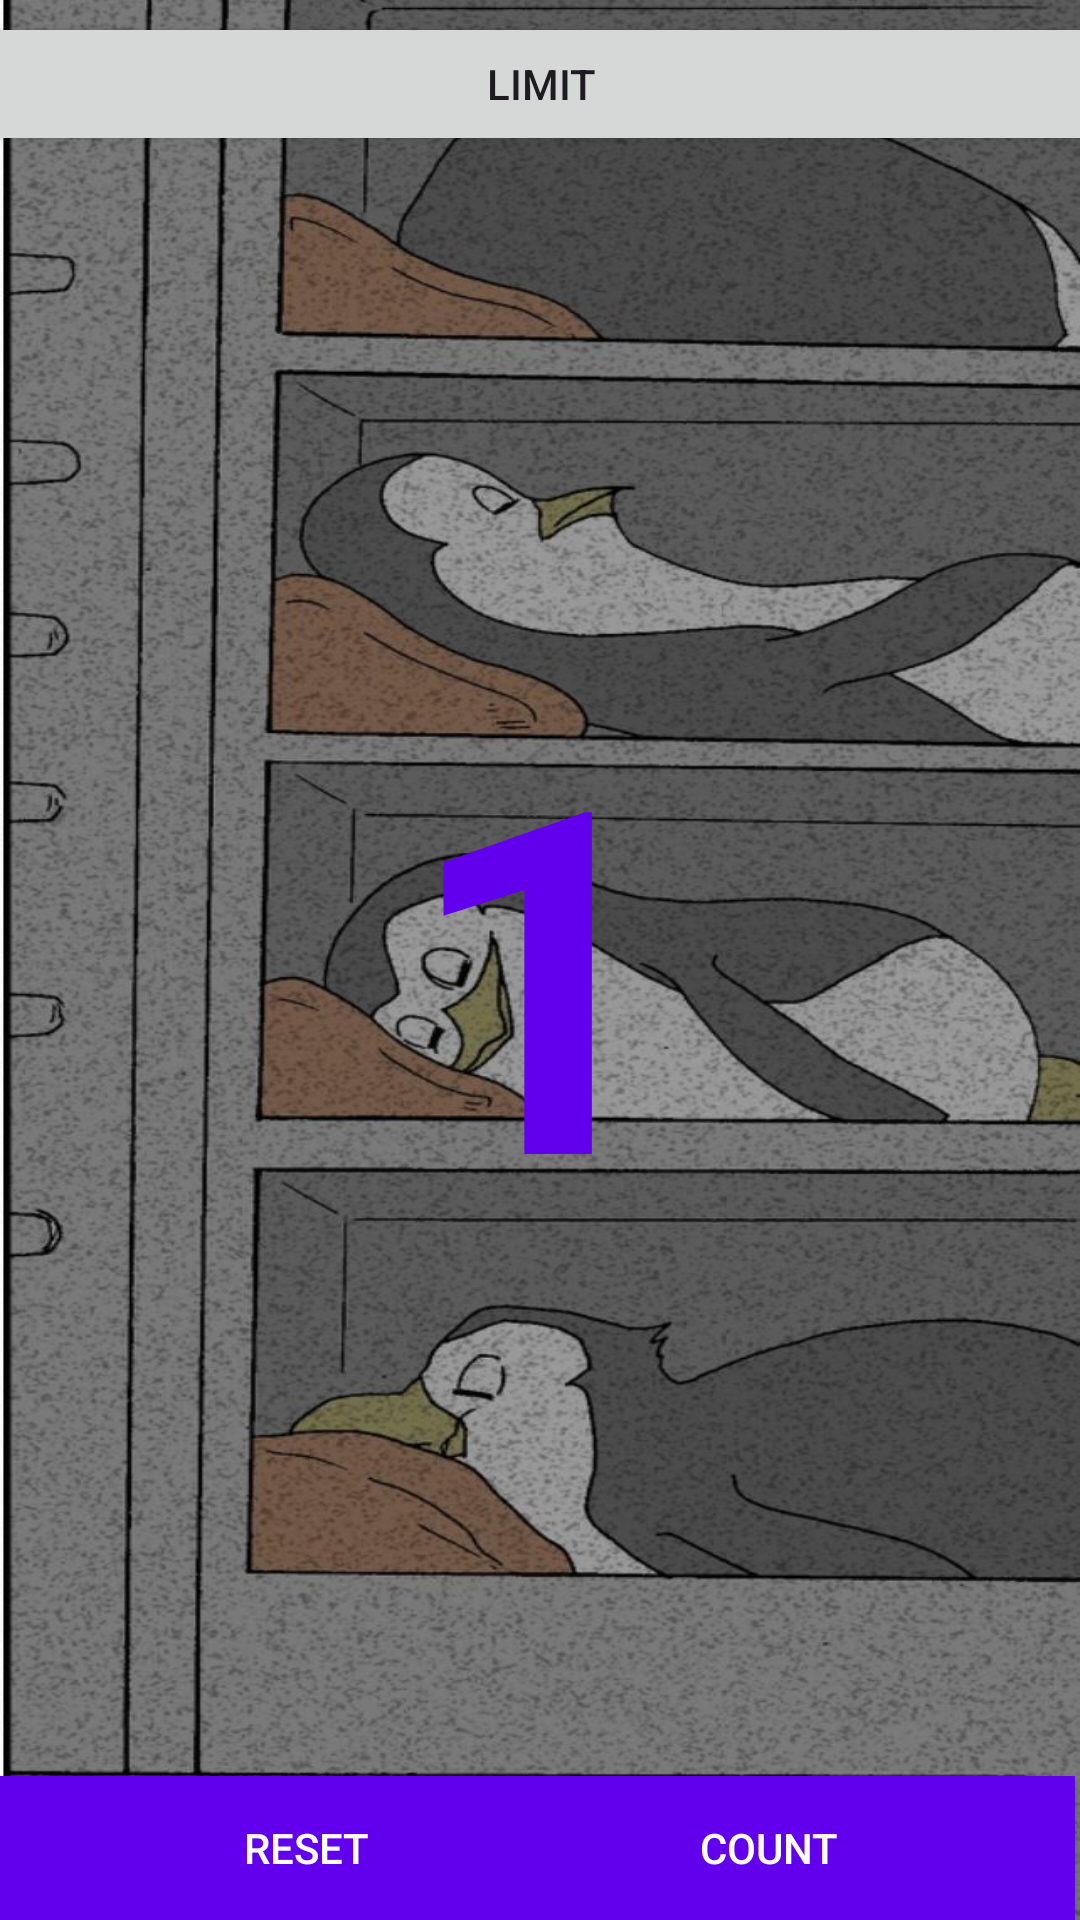

Android layout source for this screen:
<!-- AndroidManifest.xml: application theme Theme.HalloAppTI22A5 -->
<!-- res/layout/activity_fibo.xml -->
<?xml version="1.0" encoding="utf-8"?>
<androidx.constraintlayout.widget.ConstraintLayout
    xmlns:android="http://schemas.android.com/apk/res/android"
    xmlns:app="http://schemas.android.com/apk/res-auto"
    xmlns:tools="http://schemas.android.com/tools"
    android:layout_width="match_parent"
    android:layout_height="match_parent"
    android:background="@drawable/bg3"
    tools:context=".FiboActivity">

    <Button
        android:id="@+id/button_toast"
        android:layout_width="421dp"
        android:layout_height="48dp"
        android:layout_marginTop="4dp"
        android:onClick="setLimit"
        android:text="Limit"
        android:textColor="@color/Yellow"
        app:layout_constraintEnd_toEndOf="parent"
        app:layout_constraintStart_toStartOf="parent"
        app:layout_constraintTop_toTopOf="parent" />

    <Button
        android:id="@+id/button2"
        android:layout_width="204dp"
        android:layout_height="wrap_content"
        android:background="@color/colorPrimary"
        android:onClick="countUp"
        android:text="Count"
        android:textColor="@android:color/white"
        app:layout_constraintBottom_toBottomOf="parent"
        app:layout_constraintEnd_toEndOf="parent"
        app:layout_constraintHorizontal_bias="0.99"
        app:layout_constraintStart_toStartOf="parent" />

    <Button
        android:id="@+id/Reset"
        android:layout_width="204dp"
        android:layout_height="wrap_content"
        android:background="@color/colorPrimary"
        android:onClick="Back"
        android:text="@string/Back"
        android:textColor="@android:color/white"
        app:layout_constraintBottom_toBottomOf="parent"
        app:layout_constraintEnd_toEndOf="parent"
        app:layout_constraintHorizontal_bias="0.0"
        app:layout_constraintStart_toStartOf="parent"
        tools:ignore=",Rtlcompat" />

    <TextView
        android:id="@+id/show_count"
        android:layout_width="407dp"
        android:layout_height="626dp"
        android:gravity="center_vertical"
        android:text="1"
        android:textAlignment="center"
        android:textColor="@color/colorPrimary"
        android:textSize="160sp"
        android:textStyle="bold"
        app:layout_constraintBottom_toTopOf="@+id/button2"
        app:layout_constraintEnd_toEndOf="parent"
        app:layout_constraintStart_toStartOf="parent"
        app:layout_constraintTop_toBottomOf="@+id/button_toast"
        tools:ignore=",Rtlcompat" />

</androidx.constraintlayout.widget.ConstraintLayout>
<!-- resources referenced by this layout -->
<resources>
  <!-- drawable bg3: jpeg bitmap (drawable, 157704 bytes) -->
  <string name="Back">Reset</string>
  <style name="Theme.HalloAppTI22A5" parent="Base.Theme.HalloAppTI22A5" />
  <style name="Base.Theme.HalloAppTI22A5" parent="Theme.Material3.DayNight.NoActionBar">
          
          
      </style>
  <!-- not gathered from this repository: default colours our renderer supplied (Android Studio template values) -->
  <color name="colorPrimary">#FF6200EE</color>
</resources>
